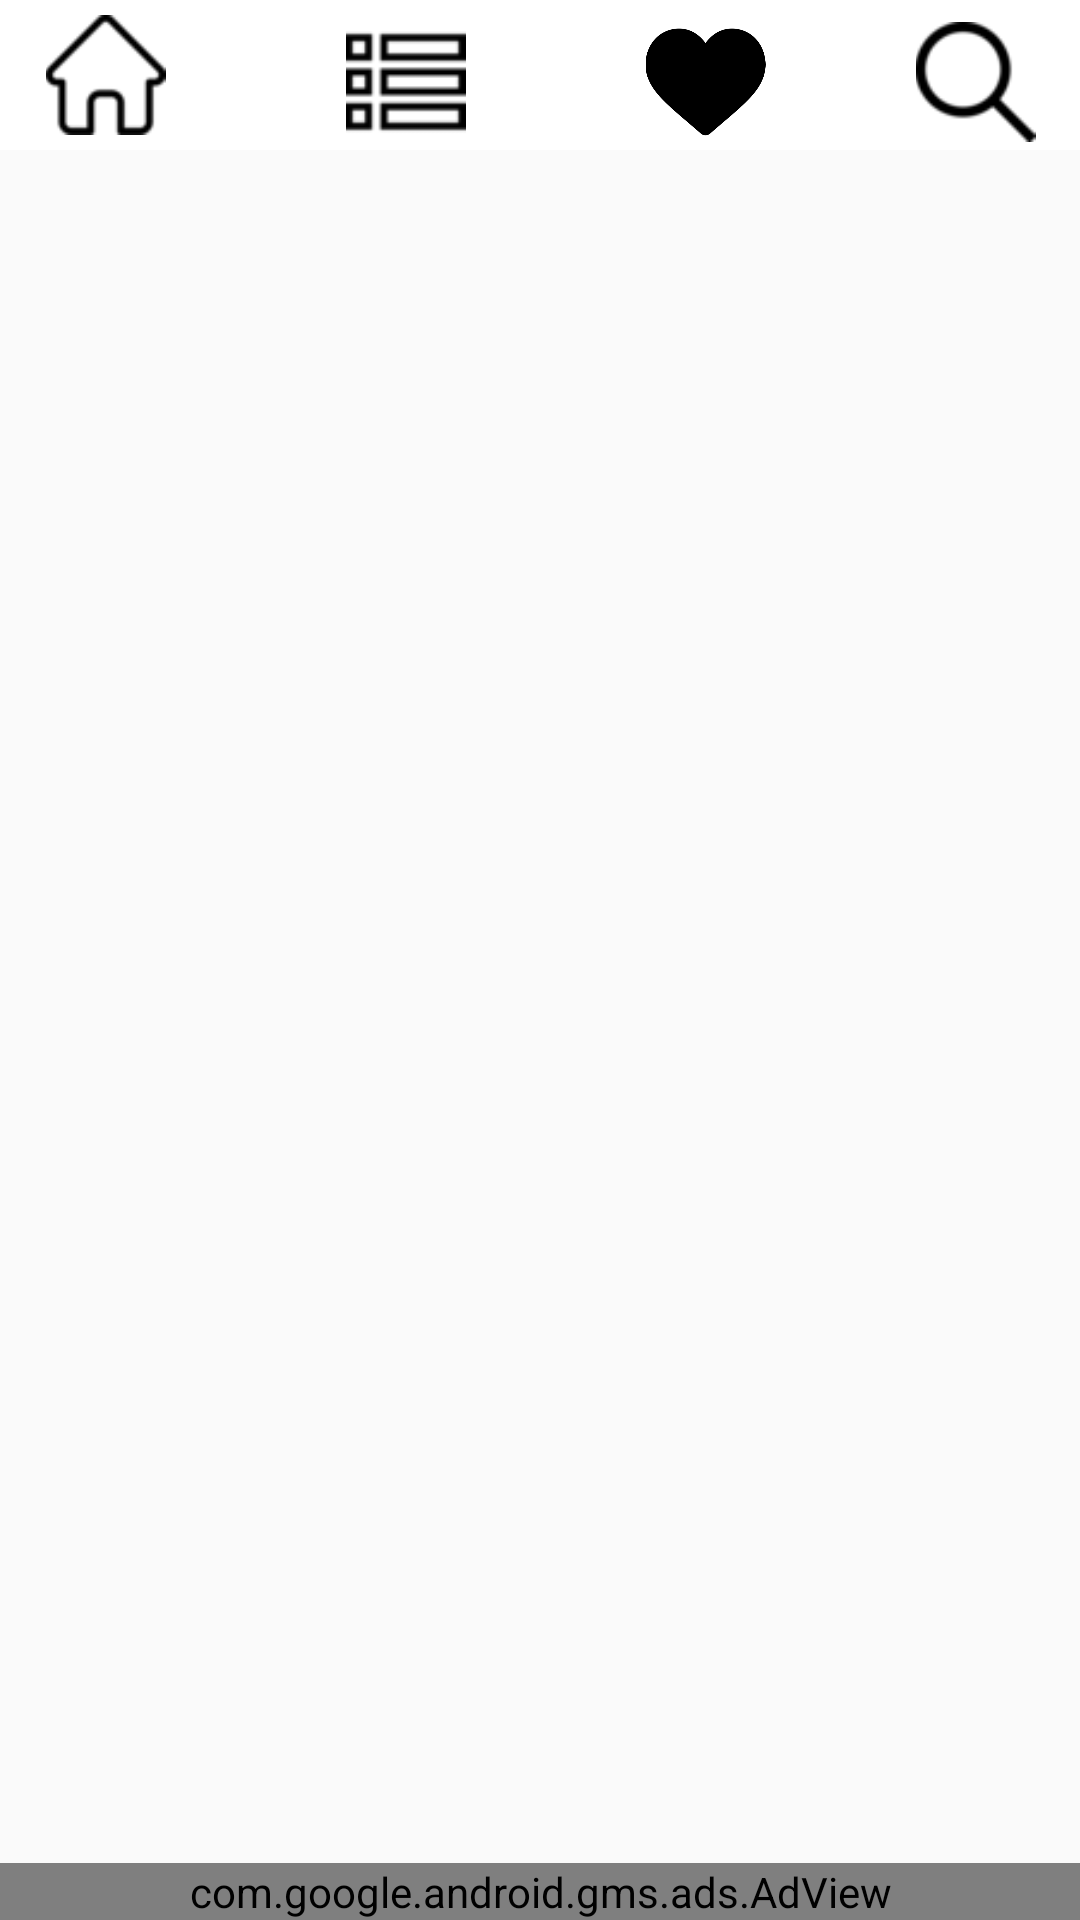

The Android layout XML behind this screen, and the referenced resources:
<!-- AndroidManifest.xml: application theme AppTheme -->
<!-- res/layout/activity_favoritos.xml -->
<?xml version="1.0" encoding="utf-8"?>
<androidx.constraintlayout.widget.ConstraintLayout xmlns:android="http://schemas.android.com/apk/res/android"
    xmlns:app="http://schemas.android.com/apk/res-auto"
    xmlns:tools="http://schemas.android.com/tools"
    android:layout_width="match_parent"
    android:layout_height="wrap_content"
    tools:context=".FavoritosActivity">

    <ScrollView
        android:id="@+id/scrol"
        android:layout_width="match_parent"
        android:layout_height="match_parent"
        android:orientation="vertical"
        app:layout_constraintEnd_toEndOf="parent"
        app:layout_constraintHorizontal_bias="0.493"
        app:layout_constraintStart_toStartOf="parent"
        app:layout_constraintTop_toBottomOf="@+id/layout_contedor">


        <LinearLayout
            android:id="@+id/layout_chistes"
            android:layout_width="match_parent"
            android:layout_height="match_parent"
            android:layout_marginTop="4dp"
            android:orientation="vertical"
            app:layout_constraintEnd_toEndOf="parent"
            app:layout_constraintStart_toStartOf="parent"
            app:layout_constraintTop_toTopOf="parent">


        </LinearLayout>

    </ScrollView>

    <LinearLayout
        android:id="@+id/layout_contedor"
        android:layout_width="match_parent"
        android:layout_height="50dp"
        android:background="@color/white"
        android:orientation="vertical"
        app:layout_constraintEnd_toEndOf="parent"
        app:layout_constraintStart_toStartOf="parent"
        app:layout_constraintTop_toTopOf="parent">

        <RelativeLayout
            android:id="@+id/relative_inferior"
            android:layout_width="match_parent"
            android:layout_height="match_parent"
            android:layout_alignParentBottom="true"
            android:background="@color/white">

            <ImageView
                android:id="@+id/image_home1"
                android:layout_width="100dp"
                android:layout_height="45dp"
                android:background="@color/white"
                android:paddingTop="5dp"
                android:paddingLeft="-30dp"
                android:src="@mipmap/icono_home1"
                android:visibility="visible"></ImageView>

            <ImageView
                android:id="@+id/image_home2"
                android:layout_width="100dp"
                android:layout_height="45dp"
                android:layout_toRightOf="@id/image_home1"
                android:background="@color/white"
                android:paddingTop="5dp"
                android:paddingLeft="-30dp"
                android:src="@mipmap/icono_home2"
                android:visibility="gone"></ImageView>

            <ImageView
                android:id="@+id/image_categorias1"
                android:layout_width="100dp"
                android:layout_height="45dp"
                android:layout_centerVertical="true"
                android:layout_toRightOf="@id/image_home1"
                android:background="@color/white"
                android:paddingTop="5dp"
                android:paddingLeft="-30dp"
                android:src="@mipmap/icono_categorias1"
                android:visibility="visible"></ImageView>

            <ImageView
                android:id="@+id/image_categorias2"
                android:layout_width="100dp"
                android:layout_height="45dp"
                android:layout_toRightOf="@id/image_home1"
                android:background="@color/white"
                android:paddingTop="5dp"
                android:paddingLeft="-30dp"
                android:src="@mipmap/icono_categorias2"
                android:visibility="gone"></ImageView>

            <ImageView
                android:id="@+id/image_favoritos1"
                android:layout_width="100dp"
                android:layout_height="45dp"
                android:layout_centerVertical="true"
                android:layout_toRightOf="@id/image_categorias1"
                android:background="@color/white"
                android:paddingTop="5dp"
                android:paddingLeft="-30dp"
                android:src="@mipmap/icono_favoritos1"
                android:visibility="gone"></ImageView>

            <ImageView
                android:id="@+id/image_favoritos2"
                android:layout_width="100dp"
                android:layout_height="45dp"
                android:layout_centerVertical="true"
                android:layout_toRightOf="@id/image_categorias1"
                android:background="@color/white"
                android:paddingTop="5dp"
                android:paddingLeft="-30dp"
                android:src="@mipmap/icono_favoritos2"
                android:visibility="visible"></ImageView>


            <ImageView
                android:id="@+id/image_busqueda1"
                android:layout_width="100dp"
                android:layout_height="45dp"
                android:layout_centerVertical="true"
                android:layout_toRightOf="@id/image_favoritos2"
                android:background="@color/white"
                android:paddingTop="5dp"
                android:paddingLeft="-10dp"
                android:src="@mipmap/icono_busqueda1"
                android:visibility="visible"></ImageView>

            <ImageView
                android:id="@+id/image_busqueda2"
                android:layout_width="100dp"
                android:layout_height="45dp"
                android:layout_toRightOf="@id/image_favoritos2"
                android:background="@color/white"
                android:paddingTop="5dp"
                android:paddingLeft="-10dp"
                android:src="@mipmap/icono_busqueda2"
                android:visibility="gone"></ImageView>

        </RelativeLayout>

    </LinearLayout>

    

    

    <com.google.android.gms.ads.AdView
        android:id="@+id/adView"
        android:layout_width="match_parent"
        android:layout_height="wrap_content"
        android:layout_alignParentBottom="true"
        android:layout_centerHorizontal="true"
        app:adSize="BANNER"
        app:adUnitId="ca-app-pub-7642244438296434/1571373178"
        app:layout_constraintBottom_toBottomOf="parent"
        app:layout_constraintStart_toStartOf="parent"></com.google.android.gms.ads.AdView>


</androidx.constraintlayout.widget.ConstraintLayout>
<!-- resources referenced by this layout -->
<resources>
  <color name="white">#FFFFFF</color>
  <!-- mipmap icono_busqueda1: png bitmap (mipmap-xxxhdpi, 1200 bytes) -->
  <!-- mipmap icono_busqueda2: png bitmap (mipmap-xxxhdpi, 3189 bytes) -->
  <!-- mipmap icono_categorias1: png bitmap (mipmap-mdpi, 927 bytes) -->
  <!-- mipmap icono_categorias2: png bitmap (mipmap-mdpi, 585 bytes) -->
  <!-- mipmap icono_favoritos1: png bitmap (mipmap-mdpi, 15657 bytes) -->
  <!-- mipmap icono_favoritos2: png bitmap (mipmap-mdpi, 10699 bytes) -->
  <!-- mipmap icono_home1: png bitmap (mipmap-mdpi, 984 bytes) -->
  <!-- mipmap icono_home2: png bitmap (mipmap-mdpi, 827 bytes) -->
  <style name="AppTheme" parent="Theme.AppCompat.Light.DarkActionBar">
          
          <item name="colorPrimary">@color/black</item>
          <item name="colorPrimaryDark">@color/colorPrimaryDark</item>
           <item name="colorAccent">@color/colorAccent</item>
       </style>
  <color name="black">#000000</color>
  <color name="colorPrimaryDark">#303F9F</color>
  <color name="colorAccent">#FF4081</color>
</resources>
